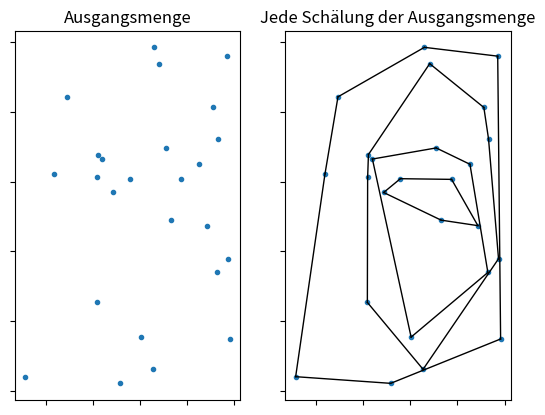

Recreate this plot in Python.
from scipy.spatial import ConvexHull
import matplotlib.pyplot as plt
import numpy as np
 


###############################################################################
##                                                                           ##
##   Programm to calculate the convex-layer decomposition for a point set    ##
##              (was used to create pictures)                                ##
##                                                                           ##
###############################################################################


#points = np.mgrid[-10:10.1:1, -10:10.1:1].reshape(2,-1).T  #create grid to peel
points = np.random.rand(25, 2)  #create random point set to perform onvex-layer decomposition on
 
Plot = True
 
def cld(points): #performs the convex layer decomposition on points and displays it
    f, (ax1, ax2) = plt.subplots(1, 2)
    ax1.set_xticklabels([]) 
    ax1.set_yticklabels([])
    ax2.set_xticklabels([]) 
    ax2.set_yticklabels([])


    ax1.plot(points[:,0], points[:,1], 'o',ms=3)        #plot the starting set
    ax2.plot(points[:,0], points[:,1], 'o',ms=3)

    onion_layers = []    #all the CH's of the peelings
    onion_points = [points] #all vertices of the CH's
    while len(points) > 2:  #apply the grid peeling
        layer = ConvexHull(points)  #calculate CH
        onion_layers.append(layer)  #append CH
        points = np.delete(points, layer.vertices, axis=0)  #calculate vertices of CH
        onion_points.append(points) #append vertices
    #print(onion_points)
    count = -1
    n = 1   #show every n-th Peeling
    if Plot == True:
        for layer in onion_layers:  #go through all CH's
            count = count+1
            for simplex in layer.simplices: #go through all vertices of CH
                if(count%n == 0):                    
                    ax2.plot(onion_points[count][simplex, 0], onion_points[count][simplex, 1], 'black',linewidth=1.0)  
    ax1.set_title("Ausgangsmenge")
    if(n==1):
        ax2.set_title("Jede Schälung der Ausgangsmenge")
    else:
        ax2.set_title("Jede "+str(n)+"-te Schälung der Ausgangsmenge")

    plt.show()

cld(points)